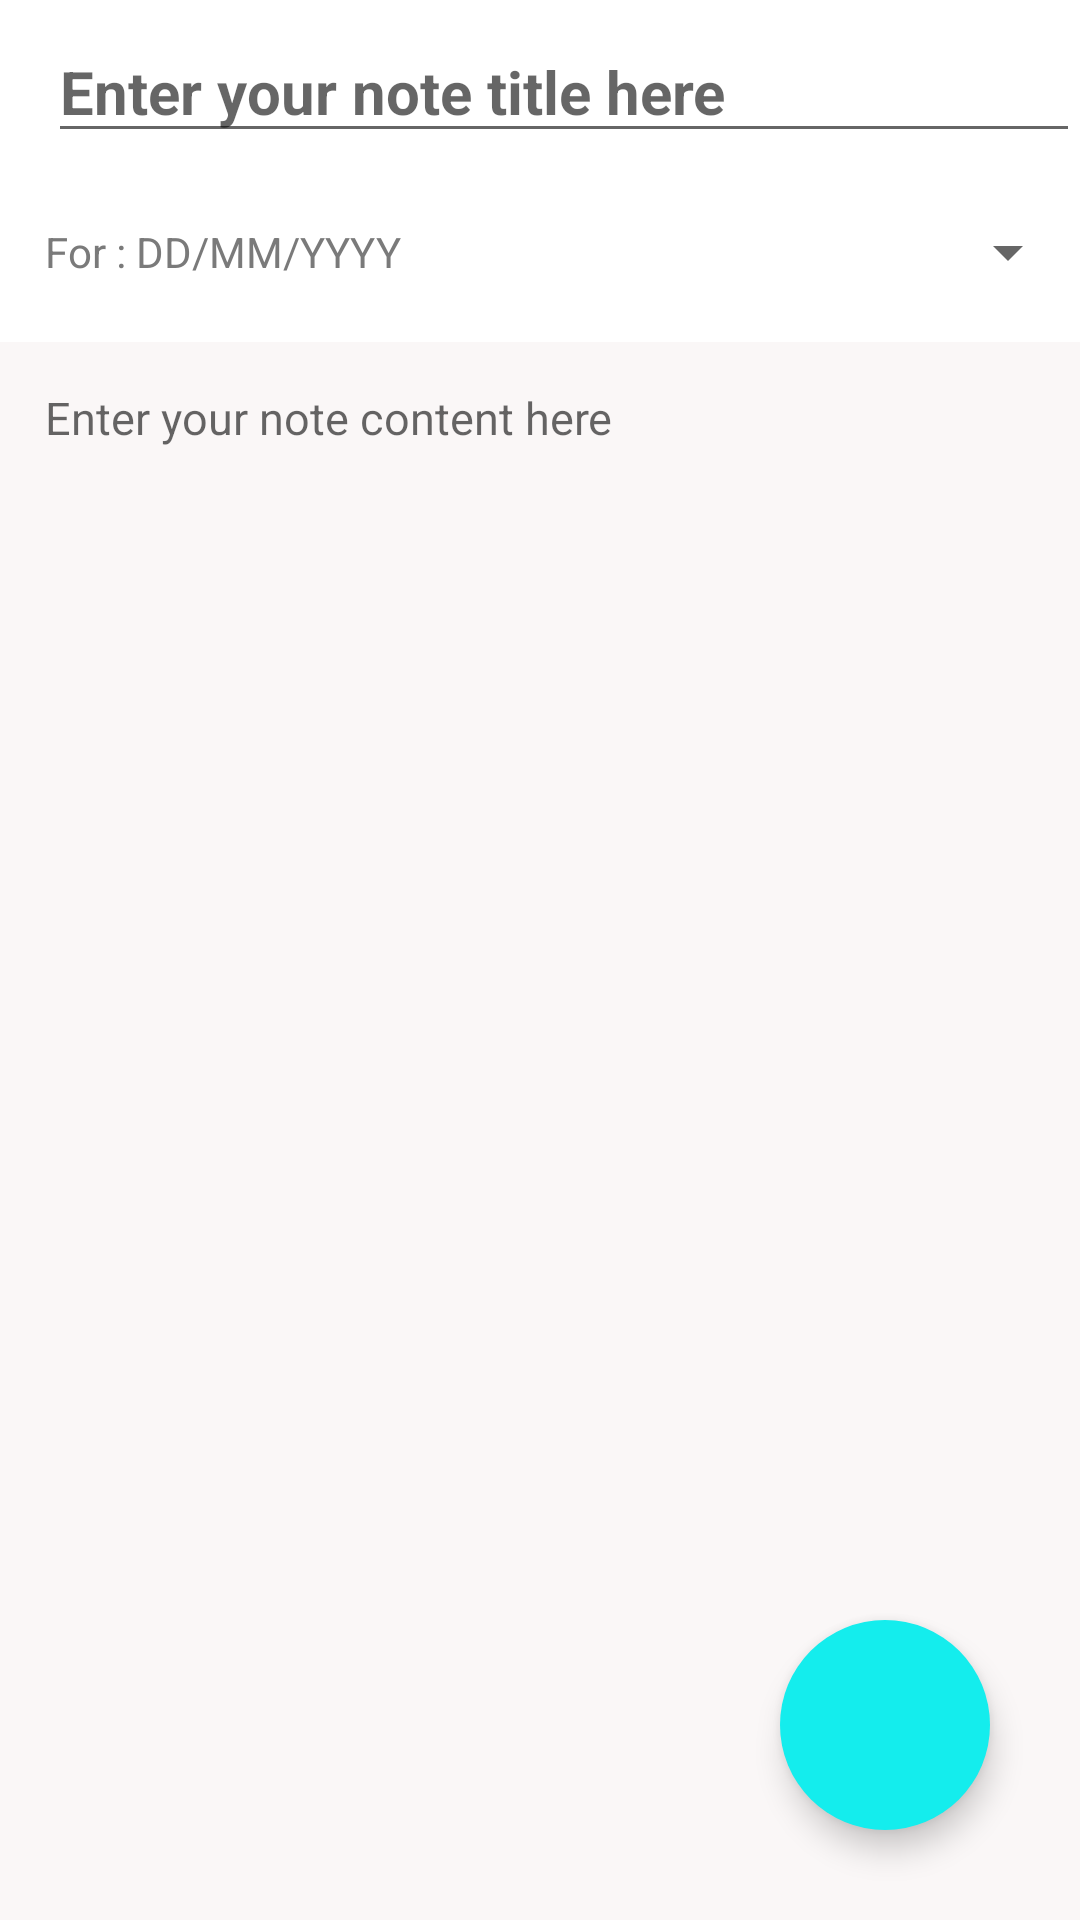

This screen was rendered from an Android layout file. Write that file and the resources it references.
<!-- AndroidManifest.xml: application theme Theme.NotesMitra -->
<!-- res/layout/activity_create_new_note.xml -->
<?xml version="1.0" encoding="utf-8"?>
<RelativeLayout xmlns:android="http://schemas.android.com/apk/res/android"
    xmlns:app="http://schemas.android.com/apk/res-auto"
    xmlns:tools="http://schemas.android.com/tools"
    android:layout_width="match_parent"
    android:layout_height="match_parent"
    tools:context=".CreateNewNote">

    <androidx.appcompat.widget.Toolbar
        android:layout_width="match_parent"
        android:layout_height="?attr/actionBarSize"
        android:id="@+id/toolbarofcreatenewnote"
        android:background="@color/white">

        <EditText
            android:layout_width="match_parent"
            android:layout_height="wrap_content"
            android:paddingTop="12dp"
            android:textSize="20sp"
            android:textStyle="bold"
            android:textColor="@color/black"
            android:hint="Enter your note title here"
            android:id="@+id/createtitleofnote"/>

    </androidx.appcompat.widget.Toolbar>


    <Button
        android:layout_width="match_parent"
        android:layout_height="wrap_content"
        android:layout_alignParentTop="true"
        android:layout_marginTop="60dp"
        android:paddingLeft="15dp"
        android:text="For : DD/MM/YYYY"
        android:textColor="#DC656565"
        style="?android:spinnerStyle"
        android:id="@+id/setdateofnewnote"/>

    <EditText
        android:id="@+id/createcontentofnote"
        android:layout_width="match_parent"
        android:layout_height="754dp"
        android:layout_below="@id/toolbarofcreatenewnote"
        android:layout_marginTop="58dp"
        android:background="#faf7f7"
        android:gravity="top|left"
        android:hint="Enter your note content here"
        android:padding="15dp"
        android:textColor="@color/black"
        android:textSize="15sp">

    </EditText>

    <com.google.android.material.floatingactionbutton.FloatingActionButton
        android:layout_width="wrap_content"
        android:layout_height="wrap_content"
        android:layout_alignParentBottom="true"
        android:layout_alignParentRight="true"
        android:layout_marginBottom="30dp"
        android:layout_marginRight="30dp"
        android:foregroundGravity="bottom"
        android:id="@+id/savenote"
        android:src="@drawable/ic_baseline_save_24"
        app:borderWidth="0dp"
        android:backgroundTint="#14EDED"
        android:outlineSpotShadowColor="@color/black"
        app:fabCustomSize="70dp"
        app:maxImageSize="60dp">
    </com.google.android.material.floatingactionbutton.FloatingActionButton>

    <ProgressBar
        android:id="@+id/progressbarofcreatenote"
        android:layout_width="wrap_content"
        android:layout_height="wrap_content"
        android:layout_centerInParent="true"
        android:layout_marginTop="10dp"
        android:visibility="invisible">

    </ProgressBar>

</RelativeLayout>
<!-- resources referenced by this layout -->
<resources>
  <color name="black">#FF000000</color>
  <color name="white">#FFFFFFFF</color>
  <style name="Theme.NotesMitra" parent="Theme.MaterialComponents.DayNight.DarkActionBar">
          
          <item name="colorPrimary">@color/black</item>
          <item name="colorPrimaryVariant">@color/purple_700</item>
          <item name="colorOnPrimary">#FFFFFF</item>
          
          <item name="colorSecondary">@color/teal_200</item>
          <item name="colorSecondaryVariant">@color/teal_700</item>
          <item name="colorOnSecondary">@color/black</item>
          
          <item name="android:statusBarColor">?attr/colorPrimaryVariant</item>
          
      </style>
  <color name="purple_700">#FF3700B3</color>
  <color name="teal_200">#FF03DAC5</color>
  <color name="teal_700">#FF018786</color>
</resources>
